Labelled photos from "dataset", an image-classification folder in springboardmentor27300a/AI-Powered-Food-Freshness-Detection-and-Predictive-Shelf-Life-Monitoring-Platform. The possible labels are: fresh, less fresh, rotten.

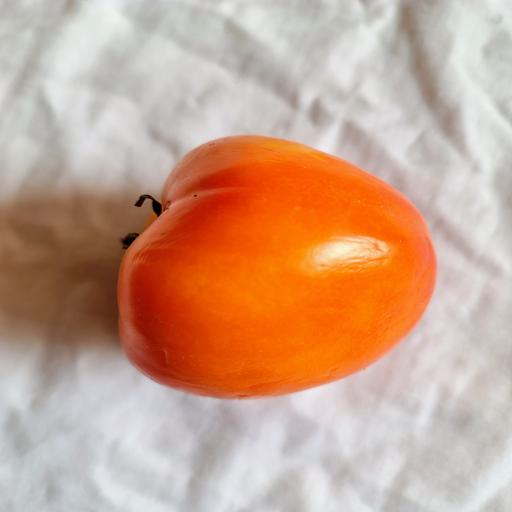
Label: less fresh

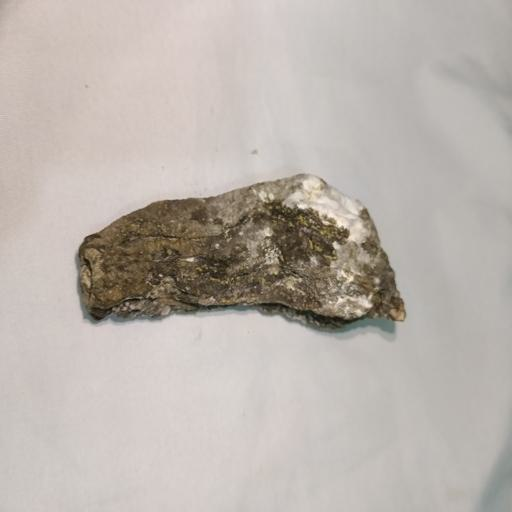
Label: rotten

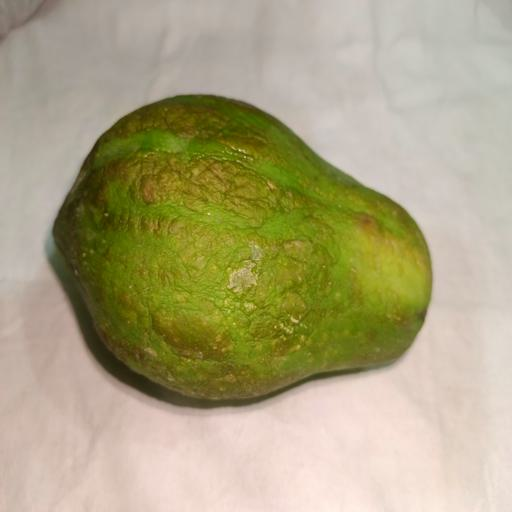
Label: less fresh

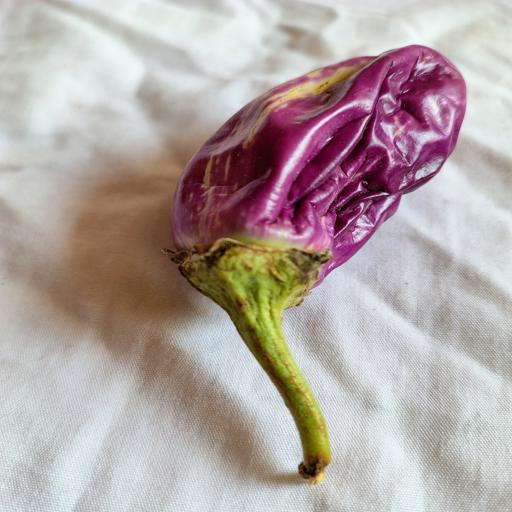
Label: rotten

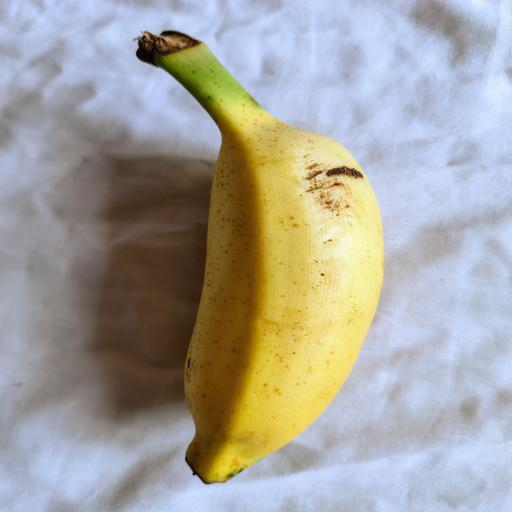
Label: fresh

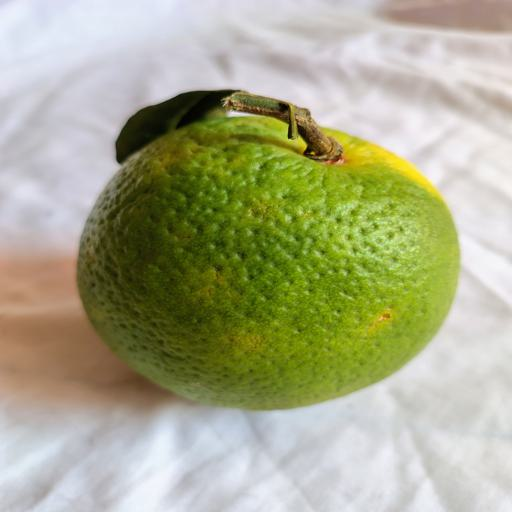
Label: fresh
